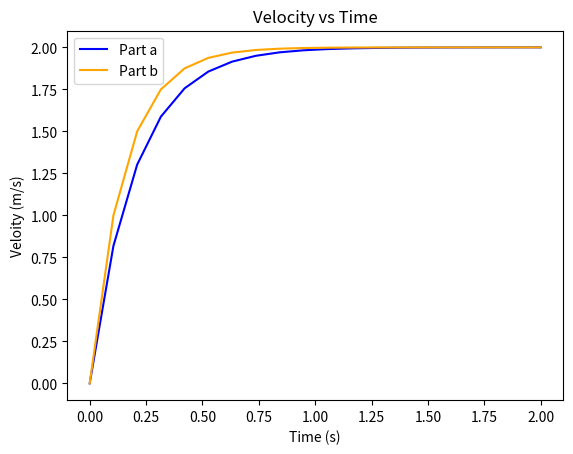

Python code for this plot:
#!/usr/bin/env python3
# -*- coding: utf-8 -*-
"""
Created on Tue Jan 21 13:26:03 2025

@author: tylerhatch

Programming HW1, Problem 4
"""
import matplotlib.pyplot as plt
import numpy as np

g = 10
m = 10
c = 50
dt = 0.1
terminalVelocity = (g * m) / c
    

# part a

def velocity_one(t):
    output = terminalVelocity * (1 - np.exp(-(c / m) * t))
    return output 

# x and y values for plot
xValues = np.linspace(0, 2, 20)
# for loop to calculate y-axis values based on x-values
yValues = []
for i in xValues:
    yValues.append(velocity_one(i))
    

# label everything
plt.xlabel("Time (s)")
plt.ylabel("Veloity (m/s)")
plt.title("Velocity vs Time")
plt.plot(xValues, yValues, label="Part a", color="blue")



# part b
nSteps = int(2 / dt)
# create a list full of zeros to store values while iterating through the equation
v = np.zeros(nSteps)

# flag to ensure that the time to get to 99.99% of terminal velocity is collected once
flag = True
terminalTime = 0
# for-loop to iterate through the equation
for i in range(nSteps - 1):
    v[i+1] = v[i] + (g - (c/m) * v[i]) * dt
    
    # if statement to collect time it takes to reach terminal velocity
    if v[i] >= 0.9999 * terminalVelocity and flag == True:
        terminalTime = v[i]
        flag = False
    
# print the results of the previous if statement
print("The time to reach 99.99% the terminal velocity is " + str(terminalTime))

# create x-axis values for time
t = np.linspace(0, 2, nSteps)

# plot
plt.plot(t, v, label="Part b", color="orange")
plt.legend()
